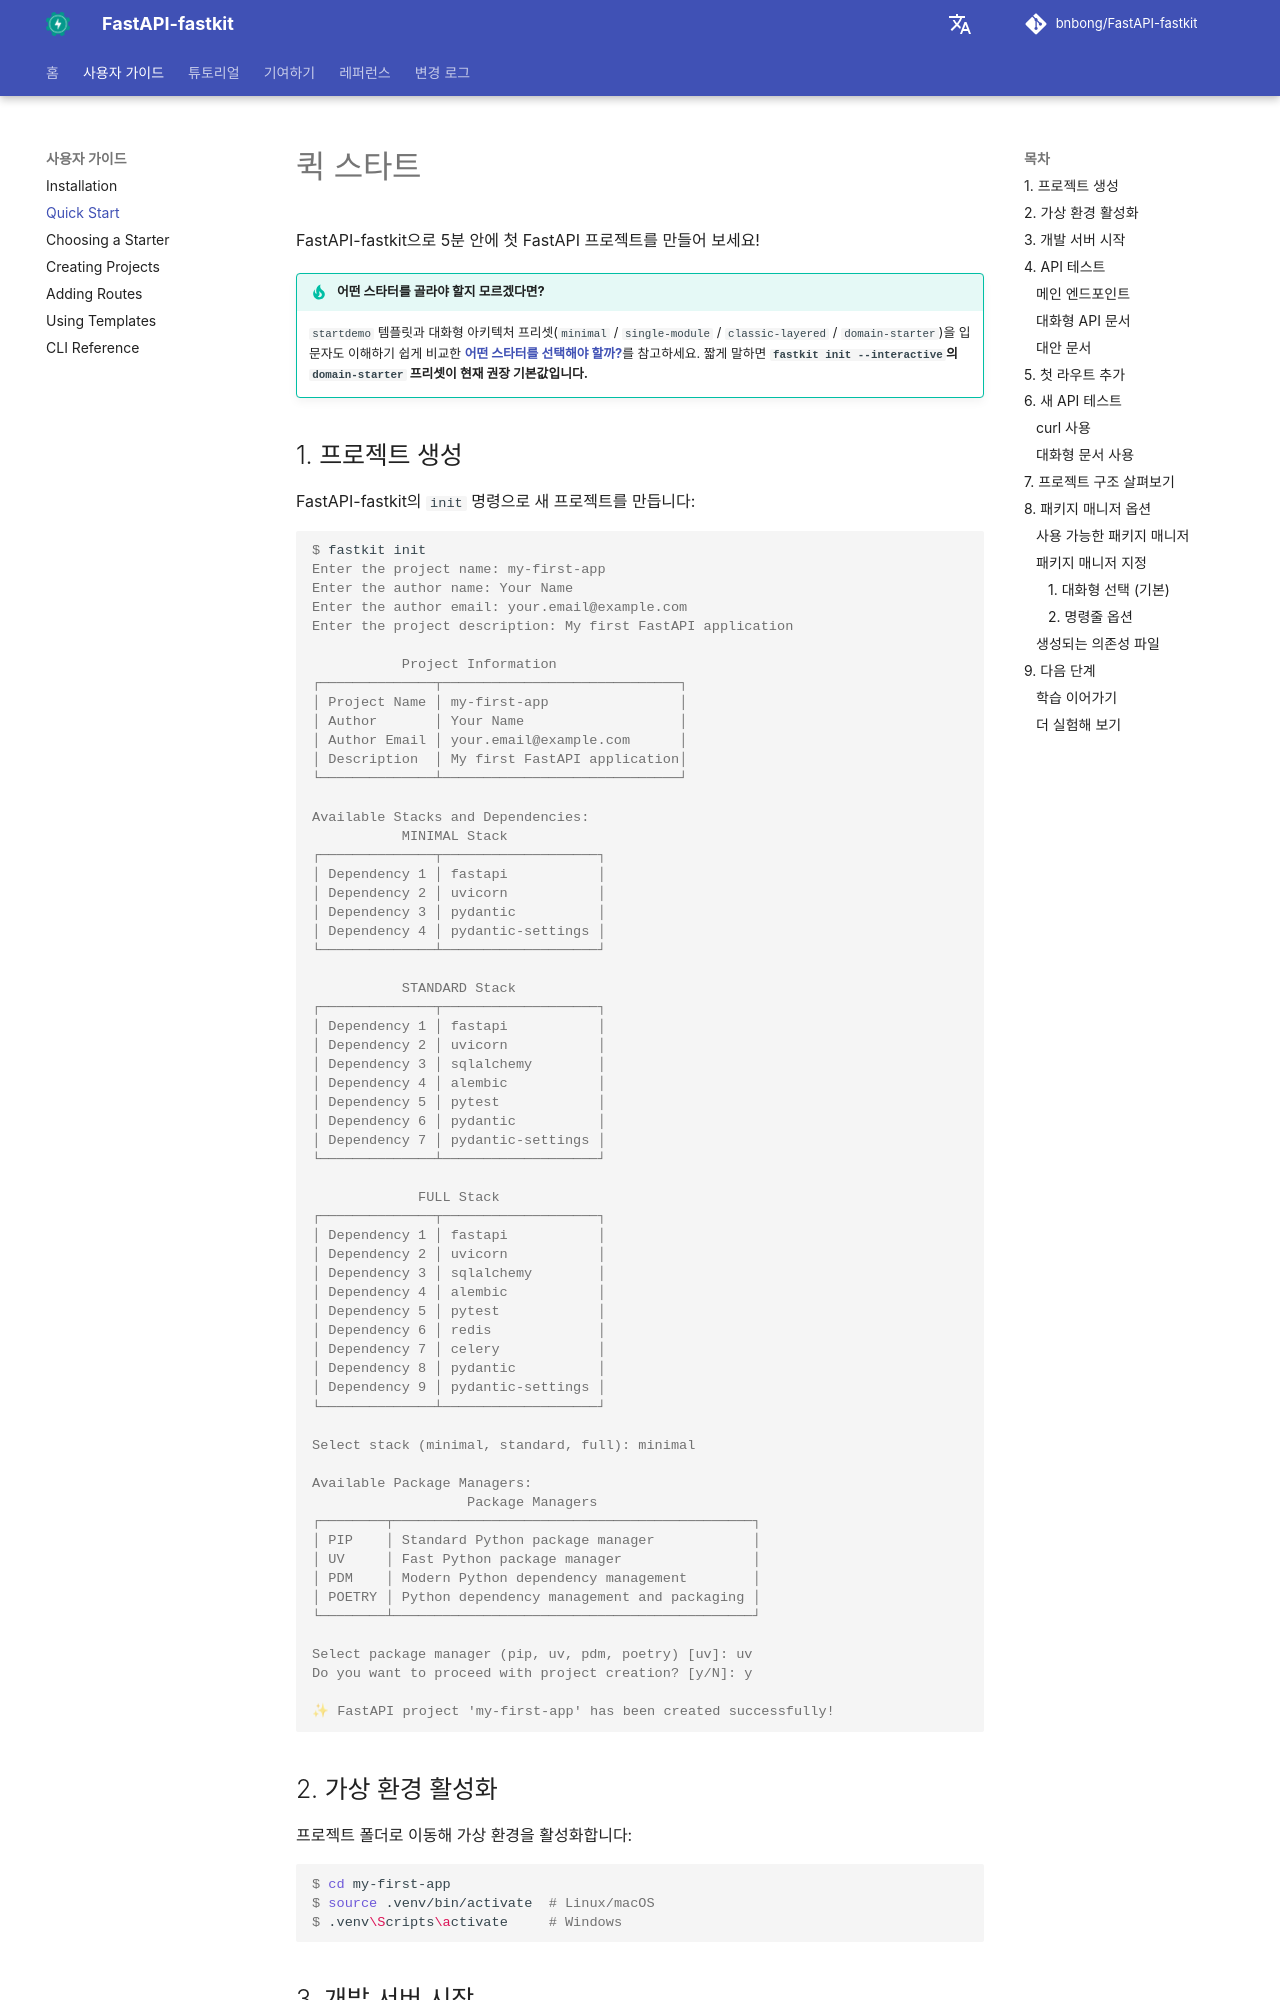

repository: bnbong/FastAPI-fastkit · page: ko/user-guide/quick-start/index.html · generator: mkdocs

# 퀵 스타트

FastAPI-fastkit으로 5분 안에 첫 FastAPI 프로젝트를 만들어 보세요!

!!! tip "어떤 스타터를 골라야 할지 모르겠다면?"
    `startdemo` 템플릿과 대화형 아키텍처 프리셋(`minimal` / `single-module` / `classic-layered` / `domain-starter`)을 입문자도 이해하기 쉽게 비교한 [**어떤 스타터를 선택해야 할까?**](choosing-a-starter.md)를 참고하세요. 짧게 말하면 **`fastkit init --interactive`의 `domain-starter` 프리셋이 현재 권장 기본값입니다.**
